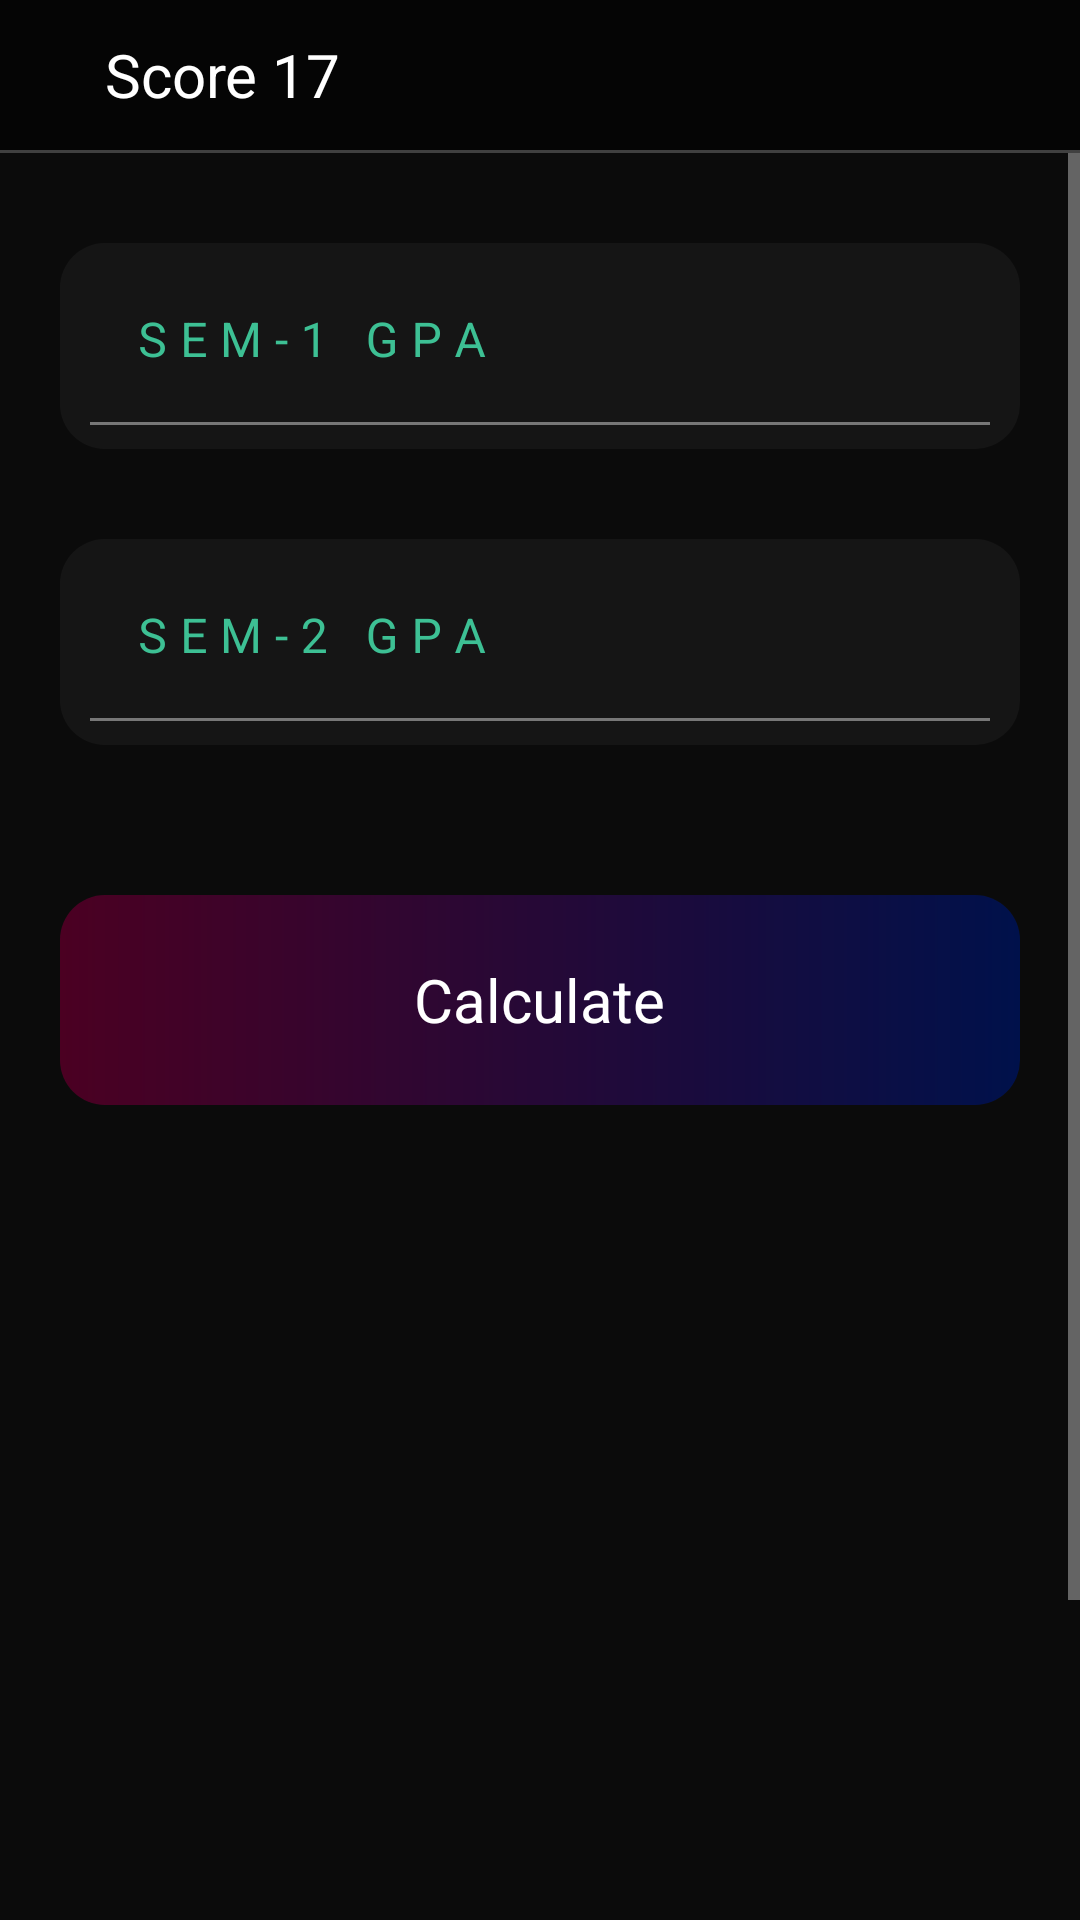

Android layout source for this screen:
<!-- AndroidManifest.xml: application theme Theme.SCORE17 -->
<!-- res/layout/activity_c2.xml -->
<?xml version="1.0" encoding="utf-8"?>
<RelativeLayout xmlns:android="http://schemas.android.com/apk/res/android"
    xmlns:app="http://schemas.android.com/apk/res-auto"
    xmlns:tools="http://schemas.android.com/tools"
    android:layout_width="match_parent"
    android:background="#0B0B0B"
    android:gravity="center"
    android:layout_height="match_parent"
    tools:context=".c2">
    <include
        android:layout_alignParentTop="true"
        layout="@layout/tool"
        android:id="@+id/tool"
        android:layout_height="wrap_content"
        android:layout_width="match_parent"/>

    <ScrollView
        android:layout_below="@id/tool"
        android:layout_width="match_parent"
        android:layout_height="match_parent">
        <LinearLayout
            android:layout_width="match_parent"
            android:layout_height="wrap_content"
            android:orientation="vertical">

            <com.google.android.material.textfield.TextInputLayout
                android:id="@+id/e1"
                android:layout_marginTop="30dp"
                android:background="@drawable/al"
                android:layout_marginLeft="20dp"
                android:paddingTop="5dp"
                android:paddingBottom="8dp"
                android:paddingLeft="10dp"
                android:paddingRight="10dp"
                android:layout_marginRight="20dp"
                app:hintTextColor="#3dc094"
                android:textColorHint="#3dc094"
                android:layout_width="match_parent"
                android:layout_height="wrap_content"
                android:hint="S E M - 1   G P A">
                <com.google.android.material.textfield.TextInputEditText
                    android:id="@+id/ee1"
                    android:textColor="#fff"
                    android:background="@drawable/al"
                    android:maxLength="6"
                    android:inputType="numberDecimal"
                    app:hintTextColor="#3dc094"
                    android:layout_width="match_parent"
                    android:layout_height="wrap_content" />

            </com.google.android.material.textfield.TextInputLayout>
            <com.google.android.material.textfield.TextInputLayout
                android:id="@+id/e2"
                android:layout_marginTop="30dp"
                android:background="@drawable/al"
                android:layout_marginLeft="20dp"
                android:paddingTop="5dp"
                android:paddingBottom="8dp"
                android:paddingLeft="10dp"
                android:paddingRight="10dp"
                android:layout_marginRight="20dp"
                app:hintTextColor="#3dc094"
                android:textColorHint="#3dc094"
                android:layout_width="match_parent"
                android:layout_height="wrap_content"
                android:hint="S E M - 2   G P A">
                <com.google.android.material.textfield.TextInputEditText
                    android:id="@+id/ee2"
                    android:textColor="#fff"
                    android:background="@drawable/al"
                    android:maxLength="6"
                    android:inputType="numberDecimal"
                    app:hintTextColor="#3dc094"
                    android:layout_width="match_parent"
                    android:layout_height="wrap_content" />

            </com.google.android.material.textfield.TextInputLayout>

            <RelativeLayout
                android:layout_width="match_parent"
                android:layout_height="70dp"
                android:id="@+id/b1"
                android:textColor="#fff"
                android:foreground="?attr/selectableItemBackgroundBorderless"
                android:layout_marginTop="50dp"
                android:layout_marginLeft="20dp"
                android:layout_marginRight="20dp"
                android:layout_marginBottom="50dp"
                android:background="@drawable/btn">
                <TextView
                    android:layout_width="wrap_content"
                    android:layout_height="wrap_content"
                    android:text="Calculate"
                    android:layout_centerInParent="true"
                    android:textSize="20dp"
                    android:textColor="#fff"/>
            </RelativeLayout>
            <RelativeLayout
                android:layout_width="match_parent"
                android:layout_height="wrap_content"
                android:layout_marginTop="50dp"
                android:id="@+id/disk"
                android:padding="8dp"
                android:visibility="invisible"
                android:layout_marginBottom="80dp"
                android:layout_marginLeft="20dp"
                android:layout_marginRight="20dp"
                android:background="@drawable/al">
                <RelativeLayout
                    android:layout_width="wrap_content"
                    android:id="@+id/mark"
                    android:gravity="center"
                    android:background="@drawable/gs"
                    android:paddingLeft="20dp"
                    android:paddingRight="20dp"
                    android:paddingTop="5dp"
                    android:paddingBottom="5dp"
                    android:layout_marginTop="10dp"
                    android:layout_marginBottom="10dp"
                    android:layout_centerHorizontal="true"
                    android:layout_height="wrap_content">
                    <TextView
                        android:id="@+id/s1"
                        android:layout_width="wrap_content"
                        android:layout_height="wrap_content"
                        android:text="Sem 1 : "
                        android:textSize="20dp"
                        android:textColor="#fff"/>
                    <TextView
                        android:layout_width="wrap_content"
                        android:layout_toEndOf="@+id/s1"
                        android:textSize="20dp"
                        android:id="@+id/ss1"
                        android:layout_height="wrap_content"
                        android:text="Sem 1 :"
                        android:textColor="#2b902B"/>
                    <TextView
                        android:layout_width="wrap_content"
                        android:id="@+id/s2"
                        android:textSize="20dp"
                        android:layout_below="@+id/s1"
                        android:layout_height="wrap_content"
                        android:text="Sem 2 : "
                        android:textColor="#fff"/>
                    <TextView
                        android:id="@+id/ss2"
                        android:layout_width="wrap_content"
                        android:layout_toEndOf="@+id/s1"
                        android:textSize="20dp"
                        android:layout_below="@+id/s1"
                        android:layout_height="wrap_content"
                        android:text="Sem 2 :"
                        android:textColor="#2b902B"/>

                </RelativeLayout>

                <RelativeLayout
                    android:layout_below="@id/mark"
                    android:layout_width="match_parent"
                    android:layout_height="wrap_content"
                    android:id="@+id/dd"
                    android:gravity="center"
                    android:padding="10dp">
                    <RelativeLayout
                        android:layout_width="wrap_content"
                        android:id="@+id/aaa"
                        android:layout_height="wrap_content">
                        <TextView
                            android:layout_width="wrap_content"
                            android:layout_height="wrap_content"
                            android:text="Your CGPA is "
                            android:textColor="#fff"
                            android:textSize="20dp"/>
                    </RelativeLayout>
                    <RelativeLayout
                        android:layout_width="wrap_content"
                        android:id="@+id/bbb"
                        android:layout_toEndOf="@+id/aaa"
                        android:layout_height="wrap_content">
                        <TextView
                            android:layout_width="wrap_content"
                            android:layout_height="wrap_content"
                            android:text=""
                            android:id="@+id/dist"
                            android:textStyle="bold"
                            android:inputType="numberDecimal"
                            android:textColor="#2b902B"
                            android:textSize="20dp"/>
                    </RelativeLayout>

                </RelativeLayout>

                <RelativeLayout
                    android:layout_width="match_parent"
                    android:layout_height="50dp"
                    android:layout_below="@+id/dd"
                    android:id="@+id/share"
                    android:foreground="?attr/selectableItemBackgroundBorderless"
                    android:textColor="#fff"
                    android:layout_marginLeft="70dp"
                    android:layout_marginTop="15dp"
                    android:layout_marginBottom="10dp"
                    android:layout_marginRight="70dp"
                    android:background="@drawable/btn">
                    <TextView
                        android:layout_width="wrap_content"
                        android:layout_height="wrap_content"
                        android:text="Share"
                        android:layout_centerInParent="true"
                        android:textSize="15dp"
                        android:textColor="#fff"/>
                </RelativeLayout>

            </RelativeLayout>

        </LinearLayout>

    </ScrollView>






</RelativeLayout>
<!-- res/layout/tool.xml (included above) -->
<?xml version="1.0" encoding="utf-8"?>
<RelativeLayout xmlns:android="http://schemas.android.com/apk/res/android"
    android:layout_width="match_parent"
    xmlns:app="http://schemas.android.com/apk/res-auto"
    app:navigationIcon="@drawable/back"
    app:title="Score 17"
    android:layout_height="60dp">
    <RelativeLayout
        android:layout_width="match_parent"
        android:background="#050505"
        android:layout_height="wrap_content"
        android:id="@+id/r1">
        <ImageView
            android:id="@+id/back"
            android:layout_width="wrap_content"
            android:foreground="?attr/selectableItemBackgroundBorderless"
            android:layout_height="50dp"
            android:src="@drawable/back"
            android:layout_centerVertical="true"
            android:layout_alignParentLeft="true"
            android:layout_marginLeft="15dp"/>
        <ImageView
            android:id="@+id/info"
            android:layout_width="wrap_content"
            android:foreground="?attr/selectableItemBackgroundBorderless"
            android:layout_height="50dp"
            android:src="@drawable/info"
            android:layout_centerVertical="true"
            android:layout_alignParentRight="true"
            android:layout_marginRight="15dp"/>
        <TextView
            android:id="@+id/t"
            android:layout_width="wrap_content"
            android:layout_height="wrap_content"
            android:text="Score 17"
            android:textColor="#fff"
            android:textSize="20dp"
            android:layout_centerVertical="true"
            android:layout_toEndOf="@+id/back"
            android:layout_marginLeft="20dp"/>
    </RelativeLayout>
    <RelativeLayout
        android:layout_width="match_parent"
        android:layout_height="1dp"
        android:layout_below="@+id/r1"
        android:background="#404040"
        android:id="@+id/r2">

    </RelativeLayout>
</RelativeLayout>
<!-- resources referenced by this layout -->
<resources>
  <!-- drawable al (drawable) -->
  <?xml version="1.0" encoding="utf-8"?>
  <shape xmlns:android="http://schemas.android.com/apk/res/android" android:shape="rectangle">
      <gradient android:startColor="#151515"  android:endColor="#151515" android:centerColor="#151515"/>
      <corners android:radius="15dp"/>
  
  </shape>
  <!-- drawable btn (drawable) -->
  <?xml version="1.0" encoding="utf-8"?>
  <shape xmlns:android="http://schemas.android.com/apk/res/android" android:shape="rectangle">
      <gradient android:startColor="#4B0022"  android:endColor="#00114B"/>
      <corners android:radius="15dp"/>
  
  
  </shape>
  <!-- drawable gs (drawable) -->
  <?xml version="1.0" encoding="utf-8"?>
  <shape xmlns:android="http://schemas.android.com/apk/res/android" android:shape="rectangle">
      <solid android:color="#101010"/>
      <corners android:radius="10dp"/>
  
  
  </shape>
  <style name="Theme.SCORE17" parent="Theme.MaterialComponents.NoActionBar">
          
          <item name="colorPrimary">@color/purple_500</item>
          <item name="colorPrimaryVariant">@color/purple_700</item>
          <item name="colorOnPrimary">@color/white</item>
          
          <item name="colorSecondary">@color/teal_200</item>
          <item name="colorSecondaryVariant">@color/teal_700</item>
          <item name="colorOnSecondary">@color/black</item>
          
          <item name="android:statusBarColor" tools:targetApi="l">?attr/colorPrimaryVariant</item>
          
      </style>
  <!-- not gathered from this repository: default colours our renderer supplied (Android Studio template values) -->
  <color name="purple_500">#FF6200EE</color>
  <color name="purple_700">#FF3700B3</color>
  <color name="teal_200">#FF03DAC5</color>
  <color name="teal_700">#FF018786</color>
  <color name="black">#FF000000</color>
  <color name="white">#FFFFFFFF</color>
</resources>
